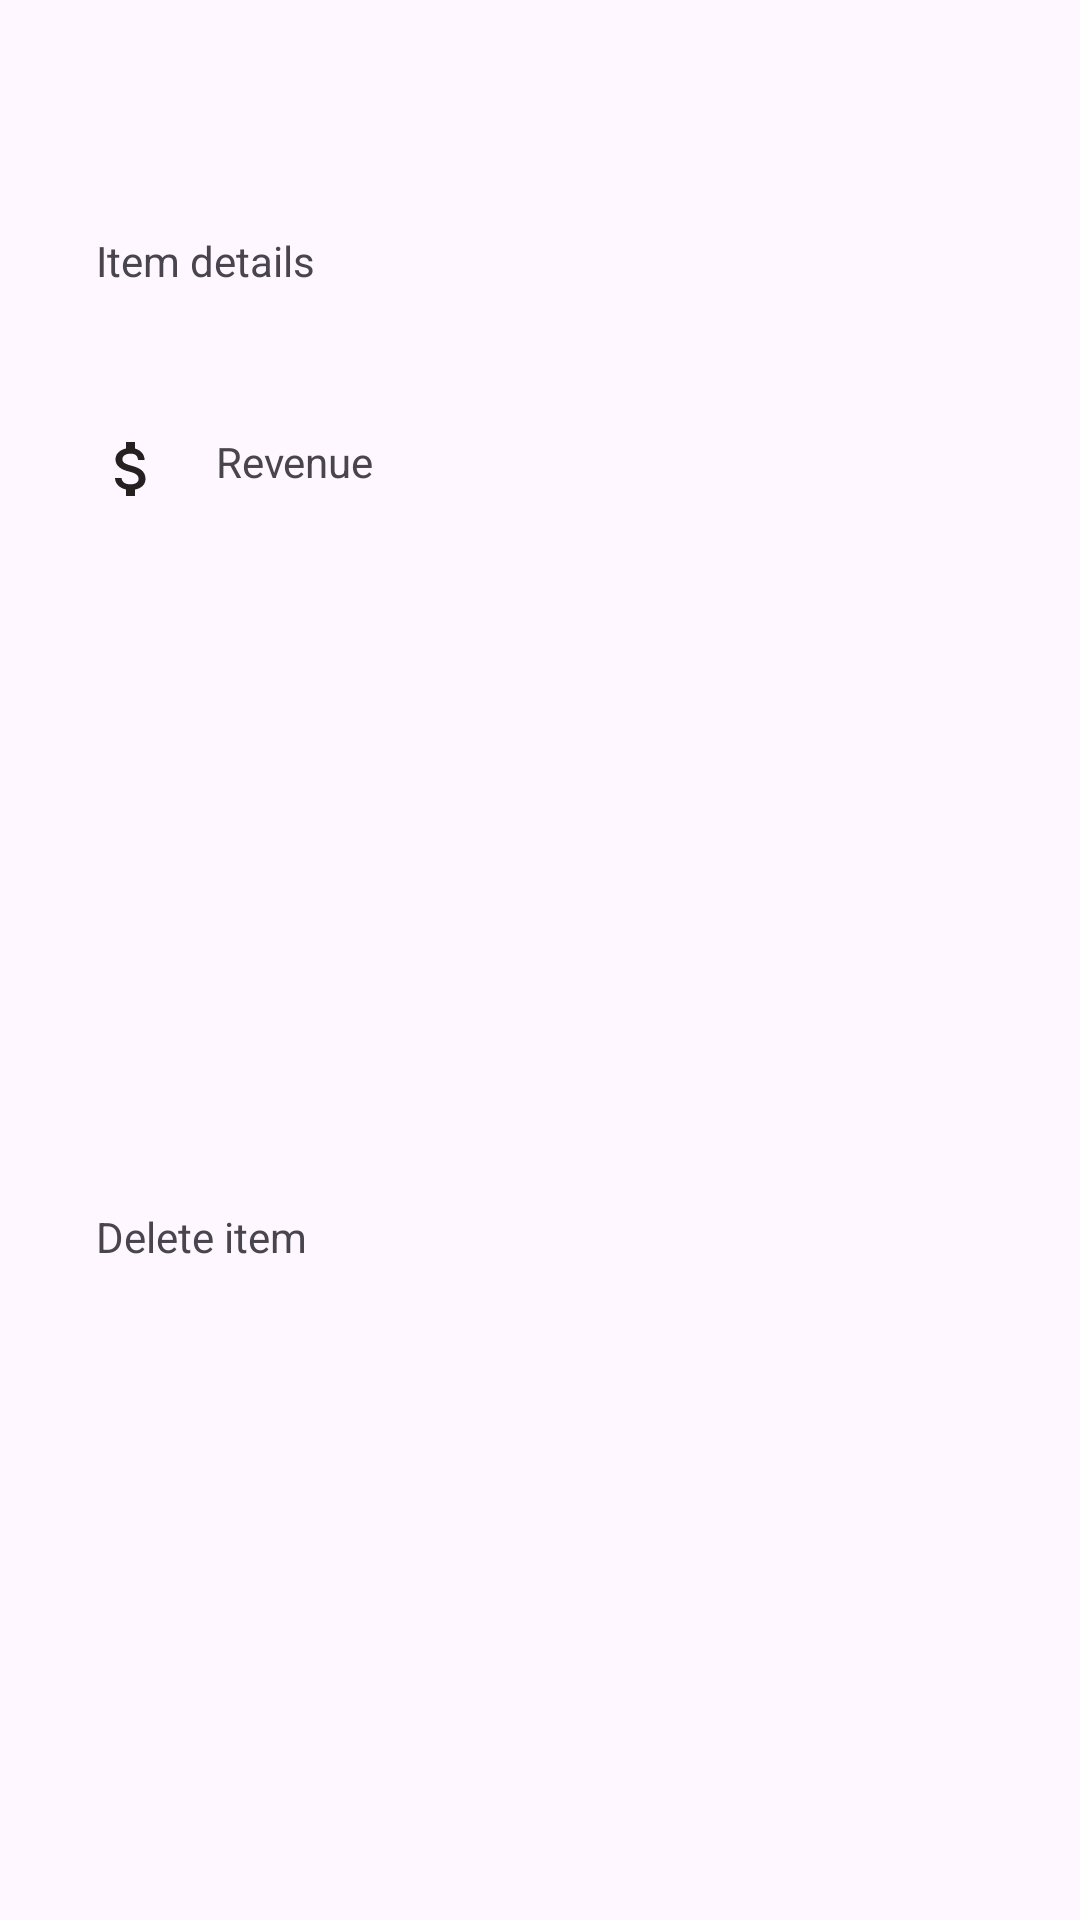

Reconstruct the res/layout file that produces this screen, plus the resources it refers to.
<!-- AndroidManifest.xml: application theme StartingTheme.AdminOrderApp -->
<!-- res/layout/revenue_bottom_sheet_layout.xml -->
<?xml version="1.0" encoding="utf-8"?>
<androidx.constraintlayout.widget.ConstraintLayout xmlns:android="http://schemas.android.com/apk/res/android"
    xmlns:app="http://schemas.android.com/apk/res-auto"
    android:layout_width="match_parent"
    android:layout_height="wrap_content"
    android:padding="16dp"
    xmlns:tools="http://schemas.android.com/tools">

    <TextView
        android:id="@+id/item_name"
        android:layout_width="match_parent"
        android:layout_height="wrap_content"
        android:gravity="center"
        android:textAppearance="?textAppearanceTitleLarge"
        app:layout_constraintEnd_toEndOf="parent"
        app:layout_constraintHorizontal_bias="0.0"
        app:layout_constraintStart_toStartOf="parent"
        app:layout_constraintTop_toTopOf="parent"
        tools:text="Name" />

    <TextView
        android:id="@+id/update_item"
        android:layout_width="match_parent"
        android:layout_height="wrap_content"
        android:layout_marginTop="16dp"
        android:drawablePadding="16dp"
        android:padding="16dp"
        android:text="@string/item_details"
        app:drawableStartCompat="@drawable/baseline_format_list_bulleted_24"
        app:layout_constraintEnd_toEndOf="parent"
        app:layout_constraintStart_toStartOf="parent"
        app:layout_constraintTop_toBottomOf="@+id/item_name" />

    <TextView
        android:id="@+id/revenue"
        android:layout_width="match_parent"
        android:layout_height="wrap_content"
        android:layout_marginTop="16dp"
        android:drawablePadding="16dp"
        android:padding="16dp"
        android:text="@string/revenue_label"
        app:drawableStartCompat="@drawable/baseline_attach_money_24"
        app:layout_constraintEnd_toEndOf="parent"
        app:layout_constraintStart_toStartOf="parent"
        app:layout_constraintTop_toBottomOf="@id/update_item" />

    <TextView
        android:id="@+id/delete_item"
        android:layout_width="match_parent"
        android:layout_height="wrap_content"
        android:layout_marginTop="16dp"
        android:padding="16dp"
        android:text="@string/delete_item"
        android:drawablePadding="16dp"
        app:layout_constraintBottom_toBottomOf="parent"
        app:layout_constraintEnd_toEndOf="parent"
        app:layout_constraintStart_toStartOf="parent"
        app:layout_constraintTop_toBottomOf="@+id/revenue"
        app:drawableStartCompat="@drawable/baseline_delete_24" />
</androidx.constraintlayout.widget.ConstraintLayout>
<!-- resources referenced by this layout -->
<resources>
  <!-- drawable baseline_attach_money_24 (drawable) -->
  <vector android:height="24dp" android:tint="#262121"
      android:viewportHeight="24" android:viewportWidth="24"
      android:width="24dp" xmlns:android="http://schemas.android.com/apk/res/android">
      <path android:fillColor="@android:color/white" android:pathData="M11.8,10.9c-2.27,-0.59 -3,-1.2 -3,-2.15 0,-1.09 1.01,-1.85 2.7,-1.85 1.78,0 2.44,0.85 2.5,2.1h2.21c-0.07,-1.72 -1.12,-3.3 -3.21,-3.81V3h-3v2.16c-1.94,0.42 -3.5,1.68 -3.5,3.61 0,2.31 1.91,3.46 4.7,4.13 2.5,0.6 3,1.48 3,2.41 0,0.69 -0.49,1.79 -2.7,1.79 -2.06,0 -2.87,-0.92 -2.98,-2.1h-2.2c0.12,2.19 1.76,3.42 3.68,3.83V21h3v-2.15c1.95,-0.37 3.5,-1.5 3.5,-3.55 0,-2.84 -2.43,-3.81 -4.7,-4.4z"/>
  </vector>
  <string name="delete_item">Delete item</string>
  <string name="item_details">Item details</string>
  <string name="revenue_label">Revenue</string>
  <style name="StartingTheme.AdminOrderApp" parent="Base.Theme.AdminOrderApp">
  
      </style>
  <style name="Base.Theme.AdminOrderApp" parent="Theme.Material3.DayNight.NoActionBar">
      </style>
</resources>
